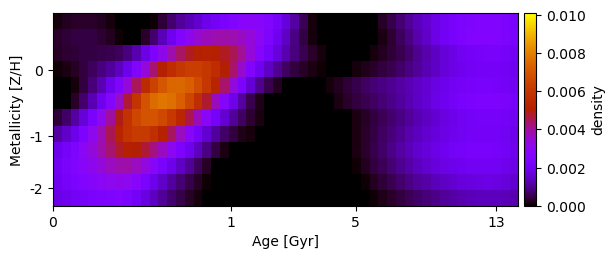

Values plotted in this chart, from the file beside it:
8.195200460831269119e-05, 2.084314716153432652e-04, 2.833181942519564936e-04, 3.083147282057119472e-04, 2.931086614604977436e-04, 2.140455898936223403e-04, 1.078973685054204469e-04, -2.525230345183378488e-05, -1.112109483210311730e-04, -1.629645540286642073e-04, -1.401609376829842778e-04, 5.714893345898404832e-05, 3.794724671683782566e-04, 7.206821085170502135e-04, 1.026695977204820313e-03, 1.272553171125186990e-03, 1.534836737243770515e-03, 1.878139328588315652e-03, 2.157650675008499289e-03, 2.404336046666758105e-03, 2.599630180082066356e-03, 2.829187356566579582e-03, 2.890611289319537473e-03, 2.831708775436563540e-03
3.124514189102828125e-04, 3.937427418707430994e-04, 4.482629152895924347e-04, 4.679201514919743257e-04, 4.392671415928171364e-04, 3.536073652676688449e-04, 2.179319029786277811e-04, 5.424938235798776879e-05, -7.363208443962947181e-05, 2.110275933587367825e-05, 2.982295513190137779e-04, 7.424180769562815224e-04, 1.314919701668220168e-03, 1.980648056028807245e-03, 2.600426492490300143e-03, 3.118054908431617134e-03, 3.504398094930516287e-03, 3.739712612417176937e-03, 3.850343183560987585e-03, 3.865917895243364214e-03, 3.802078577178901429e-03, 3.630499083312701929e-03, 3.403150605563455902e-03, 3.032699738107726226e-03
2.466780165424928110e-04, 3.285018209961449603e-04, 3.910626086201114118e-04, 4.377211201030346333e-04, 4.706534282172799622e-04, 4.931553788192962482e-04, 5.335547690858358097e-04, 6.220805452245405445e-04, 8.371027979363013932e-04, 1.235795353011164607e-03, 1.800606991221989639e-03, 2.485506895587972880e-03, 3.191001692926038764e-03, 3.852452108235276344e-03, 4.411397949469098891e-03, 4.849071988198537693e-03, 5.109527119405090842e-03, 5.172488375459792856e-03, 5.075410339567773890e-03, 4.848405539825577544e-03, 4.526865186236175495e-03, 4.054784753234258465e-03, 3.424777283622350808e-03, 2.789700205770291857e-03
7.023750929576456328e-05, 1.475400004735011078e-04, 2.631519793250951277e-04, 4.185164082963616886e-04, 6.084261010990058135e-04, 8.307083033917375030e-04, 1.091787858532833897e-03, 1.419023758369579533e-03, 1.898917609714031183e-03, 2.583268618211002465e-03, 3.427274589093487218e-03, 4.305933536967654872e-03, 5.072077561976142193e-03, 5.664534020361446619e-03, 6.071291141593424846e-03, 6.274101922306290179e-03, 6.278144632801449521e-03, 6.049149469097088623e-03, 5.617883422775958938e-03, 5.040690679692785142e-03, 4.353549515695709186e-03, 3.528365792346277018e-03, 2.693731910925266197e-03, 2.002739547014598023e-03
-2.916536246326317588e-04, -1.120020267651438014e-04, 1.154346919707661072e-04, 4.068904393794891476e-04, 8.060022547598297673e-04, 1.290827837583269268e-03, 1.868506549561938087e-03, 2.557762556270067652e-03, 3.411128057405410537e-03, 4.484288933360229719e-03, 5.544829010459531929e-03, 6.408375321059108995e-03, 7.055617782003813405e-03, 7.421672527285906595e-03, 7.458453245257254047e-03, 7.231701093831643945e-03, 6.728527229209457609e-03, 6.067011098955285564e-03, 5.265288204372883980e-03, 4.339767415528279770e-03, 3.371409624308823079e-03, 2.427268208469853580e-03, 1.580858931662831608e-03, 9.718556292857569515e-04
-2.704710427110060570e-04, -5.979471816442654515e-05, 2.809768867756820207e-04, 7.259510619768471187e-04, 1.275423639497631203e-03, 1.945134123706978961e-03, 2.734552767126213150e-03, 3.618344952240544130e-03, 4.694092522937140174e-03, 5.940362844538893926e-03, 6.919674156525805128e-03, 7.555001773657869096e-03, 7.803695767564546026e-03, 7.666938354752676765e-03, 7.227467069051434281e-03, 6.570267613573545565e-03, 5.713238754615173123e-03, 4.740506510707260569e-03, 3.735177118930479729e-03, 2.762854010322131956e-03, 1.861728857941728505e-03, 1.105836837567757570e-03, 5.492695170145502201e-04, 1.695675004477821708e-04
3.663258999761347676e-04, 6.815416694292267047e-04, 1.117108743660325497e-03, 1.655380802034718069e-03, 2.314052588777775268e-03, 3.088787857192173969e-03, 3.959623358436825148e-03, 4.904414638473742795e-03, 5.890027144217276946e-03, 6.594405005527587300e-03, 6.947065675484241122e-03, 6.955537234802334177e-03, 6.655812932328412923e-03, 6.110713326432703173e-03, 5.390165331138409809e-03, 4.570163087629092701e-03, 3.721177756856287270e-03, 2.932159817776674657e-03, 2.223678293979394847e-03, 1.593686425950286518e-03, 1.057720218295120753e-03, 6.363537075044698160e-04, 3.220122891453026373e-04, 1.183440081392082648e-04
1.139547486088041432e-03, 1.469765083810067657e-03, 1.918994793091981016e-03, 2.463883072222119389e-03, 3.088525004800070015e-03, 3.779534511045860336e-03, 4.512982937516145029e-03, 5.247442399102307357e-03, 5.939636229663067084e-03, 6.219664295866704148e-03, 6.121705986879225764e-03, 5.759707178833767434e-03, 5.178403486389396466e-03, 4.453298782932123279e-03, 3.680623768619818020e-03, 2.886705315758318624e-03, 2.137127507853173094e-03, 1.556231889889790262e-03, 1.074213652978894123e-03, 6.899135896056347210e-04, 3.961727261078635881e-04, 1.892253376010245066e-04, 7.922683206263109266e-05, 9.127470869822028066e-06
1.894604451198145505e-03, 2.197895166644178548e-03, 2.548295063783567738e-03, 2.946301024387705091e-03, 3.370815606184161557e-03, 3.833485960634500089e-03, 4.324541113054348324e-03, 4.787403745182209312e-03, 5.087668440341292994e-03, 5.036665004940849011e-03, 4.699850540105916796e-03, 4.217454823485231215e-03, 3.648262119248779460e-03, 3.047124995248966153e-03, 2.474602849119766912e-03, 1.937505436460998810e-03, 1.414357074425852184e-03, 9.025805234493983501e-04, 4.590829423253047891e-04, 1.340177986713291598e-04, -1.014505926326800034e-04, -2.584694238403656853e-04, -2.829953657344007421e-04, -3.101452177291833760e-04
2.075696928780740823e-03, 2.331275325875717310e-03, 2.584318173829210519e-03, 2.849564412447522926e-03, 3.127835955799501428e-03, 3.412813679359255267e-03, 3.670100810372682511e-03, 3.851315314729845604e-03, 3.867402764986445970e-03, 3.678302867217458482e-03, 3.314474406245008532e-03, 2.853396217064585721e-03, 2.366123129246009652e-03, 1.885865489960158407e-03, 1.445605806497562290e-03, 1.027821888627700663e-03, 6.271786873633461911e-04, 2.638769265464929238e-04, 1.230708854707937497e-06, -1.955572505188699019e-04, -3.381078963899454863e-04, -4.212690594879598001e-04, -4.550682981057622306e-04, -4.653121310957255359e-04
2.000584690123597287e-03, 2.209584615704113242e-03, 2.406172172365679280e-03, 2.592021545282265863e-03, 2.780117885624528492e-03, 2.966340896775735737e-03, 3.112259125099111224e-03, 3.183444102976972553e-03, 3.086331652496123856e-03, 2.804395196082953151e-03, 2.386631566149757886e-03, 1.929300772753556135e-03, 1.479835506223788674e-03, 1.080807264839319130e-03, 7.608147664228833394e-04, 4.858883069865472604e-04, 2.601042145372516132e-04, 6.250594932833470512e-05, -1.192123034913953819e-04, -2.783333326797764336e-04, -4.145760589265440874e-04, -5.112046875811165209e-04, -5.006227685581509778e-04, -5.059901019201621959e-04
1.781961760054274384e-03, 1.959049881904399801e-03, 2.103322960943461439e-03, 2.240479849412035582e-03, 2.369242746581555394e-03, 2.477957404407499058e-03, 2.555783937318179943e-03, 2.579048382940036035e-03, 2.443041804217229232e-03, 2.128569384548068162e-03, 1.761170715120601027e-03, 1.399267910923077682e-03, 1.049129061431411597e-03, 7.389706063274468356e-04, 4.786757260622811734e-04, 2.595164607143027541e-04, 9.581057519140834353e-05, -5.238446863299362237e-05, -1.893805987126965054e-04, -3.153491458226917368e-04, -4.245423529389322323e-04, -4.851435249881264847e-04, -4.545116311967455319e-04, -4.499622808846428417e-04
